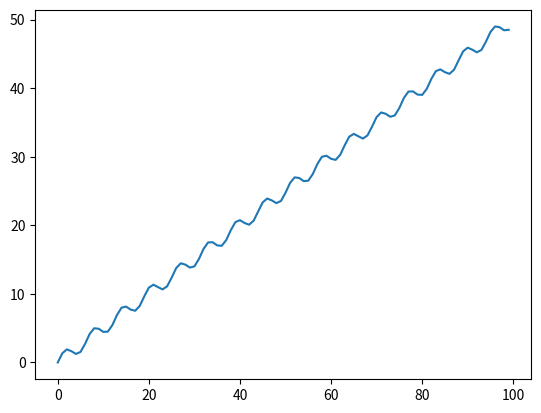

Reproduce this figure in Python.
import numpy as np
import matplotlib.pyplot as plt


def fun(x):
    return np.sin(x) + 0.5 * x

y=[]
x=[]
for i in range(100):
    x.append(i)
    y.append(fun(i))



plt.plot(x,y)
plt.show()
